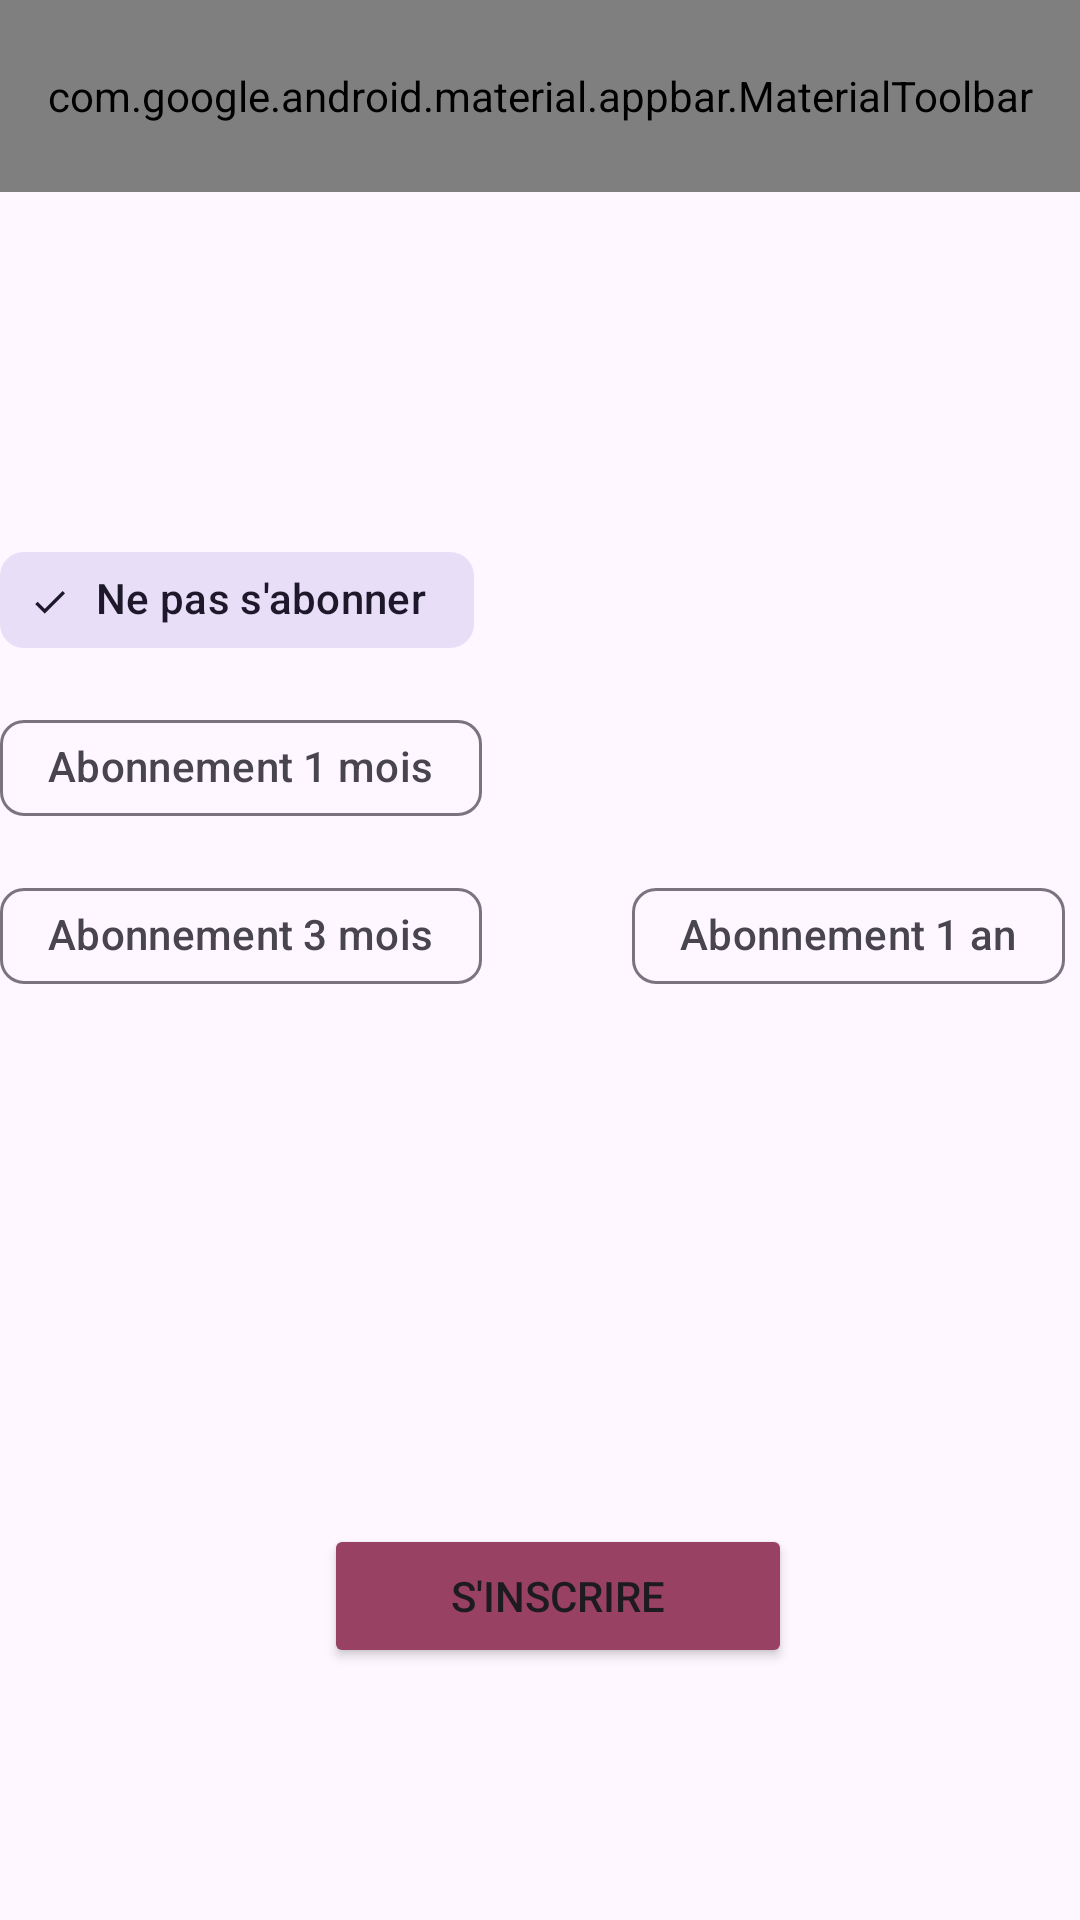

Android layout source for this screen:
<!-- AndroidManifest.xml: application theme Theme.Principal -->
<!-- res/layout/activity_inscription_pro_suite.xml -->
<?xml version="1.0" encoding="utf-8"?>
<androidx.constraintlayout.widget.ConstraintLayout xmlns:android="http://schemas.android.com/apk/res/android"
    xmlns:app="http://schemas.android.com/apk/res-auto"
    xmlns:tools="http://schemas.android.com/tools"
    android:layout_width="match_parent"
    android:layout_height="match_parent"
    tools:context=".InscriptionProSuiteActivity">

    <Button
        android:id="@+id/button_s_inscrire_pro"
        android:layout_width="156dp"
        android:layout_height="48dp"
        android:layout_marginStart="108dp"
        android:layout_marginTop="172dp"
        android:backgroundTint="@color/primary"
        android:text="@string/s_inscrire"
        app:layout_constraintStart_toStartOf="parent"
        app:layout_constraintTop_toBottomOf="@+id/chipGroup" />

    <com.google.android.material.appbar.AppBarLayout
        android:id="@+id/appBarLayout"
        android:layout_width="match_parent"
        android:layout_height="wrap_content"
        android:backgroundTint="@color/primary"
        tools:layout_editor_absoluteX="88dp"
        tools:layout_editor_absoluteY="0dp">

        <com.google.android.material.appbar.MaterialToolbar
            android:id="@+id/topAppBarFleche"
            android:layout_width="match_parent"
            android:layout_height="?attr/actionBarSize"
            app:menu="@menu/top_app_bar_simple"
            app:navigationIcon="@drawable/icone_fleche"
            app:navigationIconTint="@color/on_primary"
            app:title="Inscription professionnel"
            app:titleTextColor="@color/on_primary" />

    </com.google.android.material.appbar.AppBarLayout>

    <com.google.android.material.chip.ChipGroup
        android:id="@+id/chipGroup"
        android:layout_width="match_parent"
        android:layout_height="wrap_content"
        android:layout_marginTop="112dp"
        app:chipSpacingHorizontal="50dp"
        app:layout_constraintTop_toBottomOf="@+id/appBarLayout"
        app:selectionRequired="true"
        app:singleSelection="true"
        tools:layout_editor_absoluteX="-86dp">

        <com.google.android.material.chip.Chip
            android:id="@+id/chip_1"
            style="@style/Widget.Material3.Chip.Filter"
            android:layout_width="wrap_content"
            android:layout_height="wrap_content"
            android:checked="true"
            android:text="@string/ne_pas_s_abonner" />

        <com.google.android.material.chip.Chip
            android:id="@+id/chip_2"
            style="@style/Widget.Material3.Chip.Filter"
            android:layout_width="wrap_content"
            android:layout_height="wrap_content"
            android:text="@string/abonnement_1_mois" />

        <com.google.android.material.chip.Chip
            android:id="@+id/chip_3"
            style="@style/Widget.Material3.Chip.Filter"
            android:layout_width="wrap_content"
            android:layout_height="wrap_content"
            android:text="@string/abonnement_3_mois" />

        <com.google.android.material.chip.Chip
            android:id="@+id/chip_4"
            style="@style/Widget.Material3.Chip.Filter"
            android:layout_width="wrap_content"
            android:layout_height="wrap_content"
            android:text="@string/abonnement_1_an" />

    </com.google.android.material.chip.ChipGroup>


</androidx.constraintlayout.widget.ConstraintLayout>
<!-- resources referenced by this layout -->
<resources>
  <color name="on_primary">#ffffff</color>
  <color name="primary">#984162</color>
  <string name="abonnement_1_an">Abonnement 1 an</string>
  <string name="abonnement_1_mois">Abonnement 1 mois</string>
  <string name="abonnement_3_mois">Abonnement 3 mois</string>
  <string name="ne_pas_s_abonner">Ne pas s\'abonner</string>
  <string name="s_inscrire">S\'inscrire</string>
  <style name="Theme.Principal" parent="Theme.Material3.Light.NoActionBar">
      </style>
</resources>
